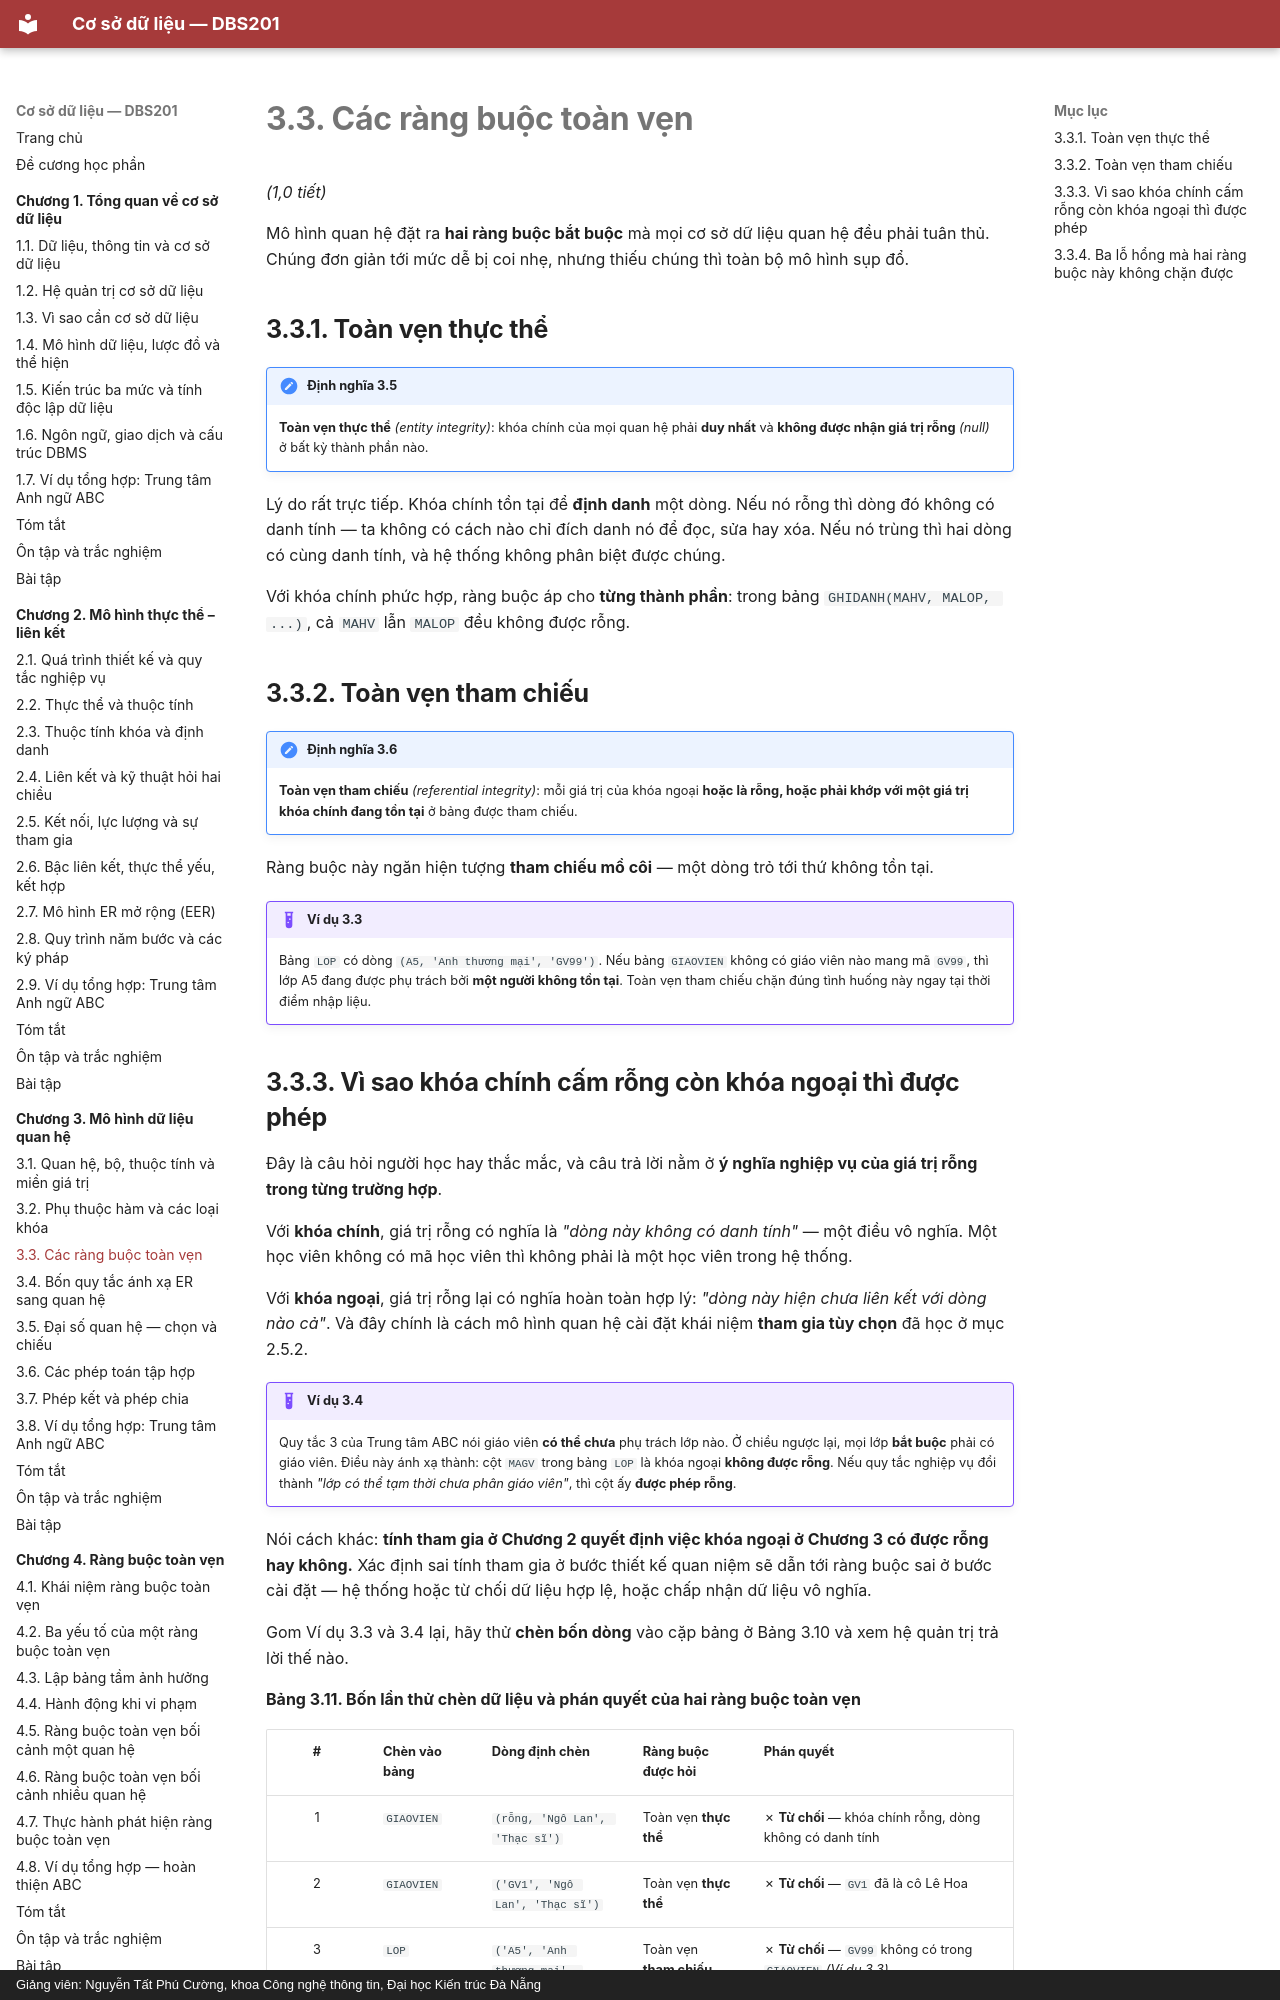

repository: CuongNguyenDAU/csdl-dbs201 · page: chuong-3/3-3-cac-rang-buoc-toan-ven/index.html · generator: mkdocs · copyright: Giảng viên: Nguyễn Tất Phú Cường, khoa Công nghệ thông tin, Đại học Kiến trúc Đà Nẵng

# 3.3. Các ràng buộc toàn vẹn

*(1,0 tiết)*

Mô hình quan hệ đặt ra **hai ràng buộc bắt buộc** mà mọi cơ sở dữ liệu quan hệ đều phải tuân thủ. Chúng đơn giản tới mức dễ bị coi nhẹ, nhưng thiếu chúng thì toàn bộ mô hình sụp đổ.

## 3.3.1. Toàn vẹn thực thể

!!! note "Định nghĩa 3.5"

    **Toàn vẹn thực thể** *(entity integrity)*: khóa chính của mọi quan hệ phải **duy nhất** và **không được nhận giá trị rỗng** *(null)* ở bất kỳ thành phần nào.

Lý do rất trực tiếp. Khóa chính tồn tại để **định danh** một dòng. Nếu nó rỗng thì dòng đó không có danh tính — ta không có cách nào chỉ đích danh nó để đọc, sửa hay xóa. Nếu nó trùng thì hai dòng có cùng danh tính, và hệ thống không phân biệt được chúng.

Với khóa chính phức hợp, ràng buộc áp cho **từng thành phần**: trong bảng `GHIDANH(MAHV, MALOP, ...)`, cả `MAHV` lẫn `MALOP` đều không được rỗng.

## 3.3.2. Toàn vẹn tham chiếu

!!! note "Định nghĩa 3.6"

    **Toàn vẹn tham chiếu** *(referential integrity)*: mỗi giá trị của khóa ngoại **hoặc là rỗng, hoặc phải khớp với một giá trị khóa chính đang tồn tại** ở bảng được tham chiếu.

Ràng buộc này ngăn hiện tượng **tham chiếu mồ côi** — một dòng trỏ tới thứ không tồn tại.

!!! example "Ví dụ 3.3"

    Bảng `LOP` có dòng `(A5, 'Anh thương mại', 'GV99')`. Nếu bảng `GIAOVIEN` không có giáo viên nào mang mã `GV99`, thì lớp A5 đang được phụ trách bởi **một người không tồn tại**. Toàn vẹn tham chiếu chặn đúng tình huống này ngay tại thời điểm nhập liệu.
